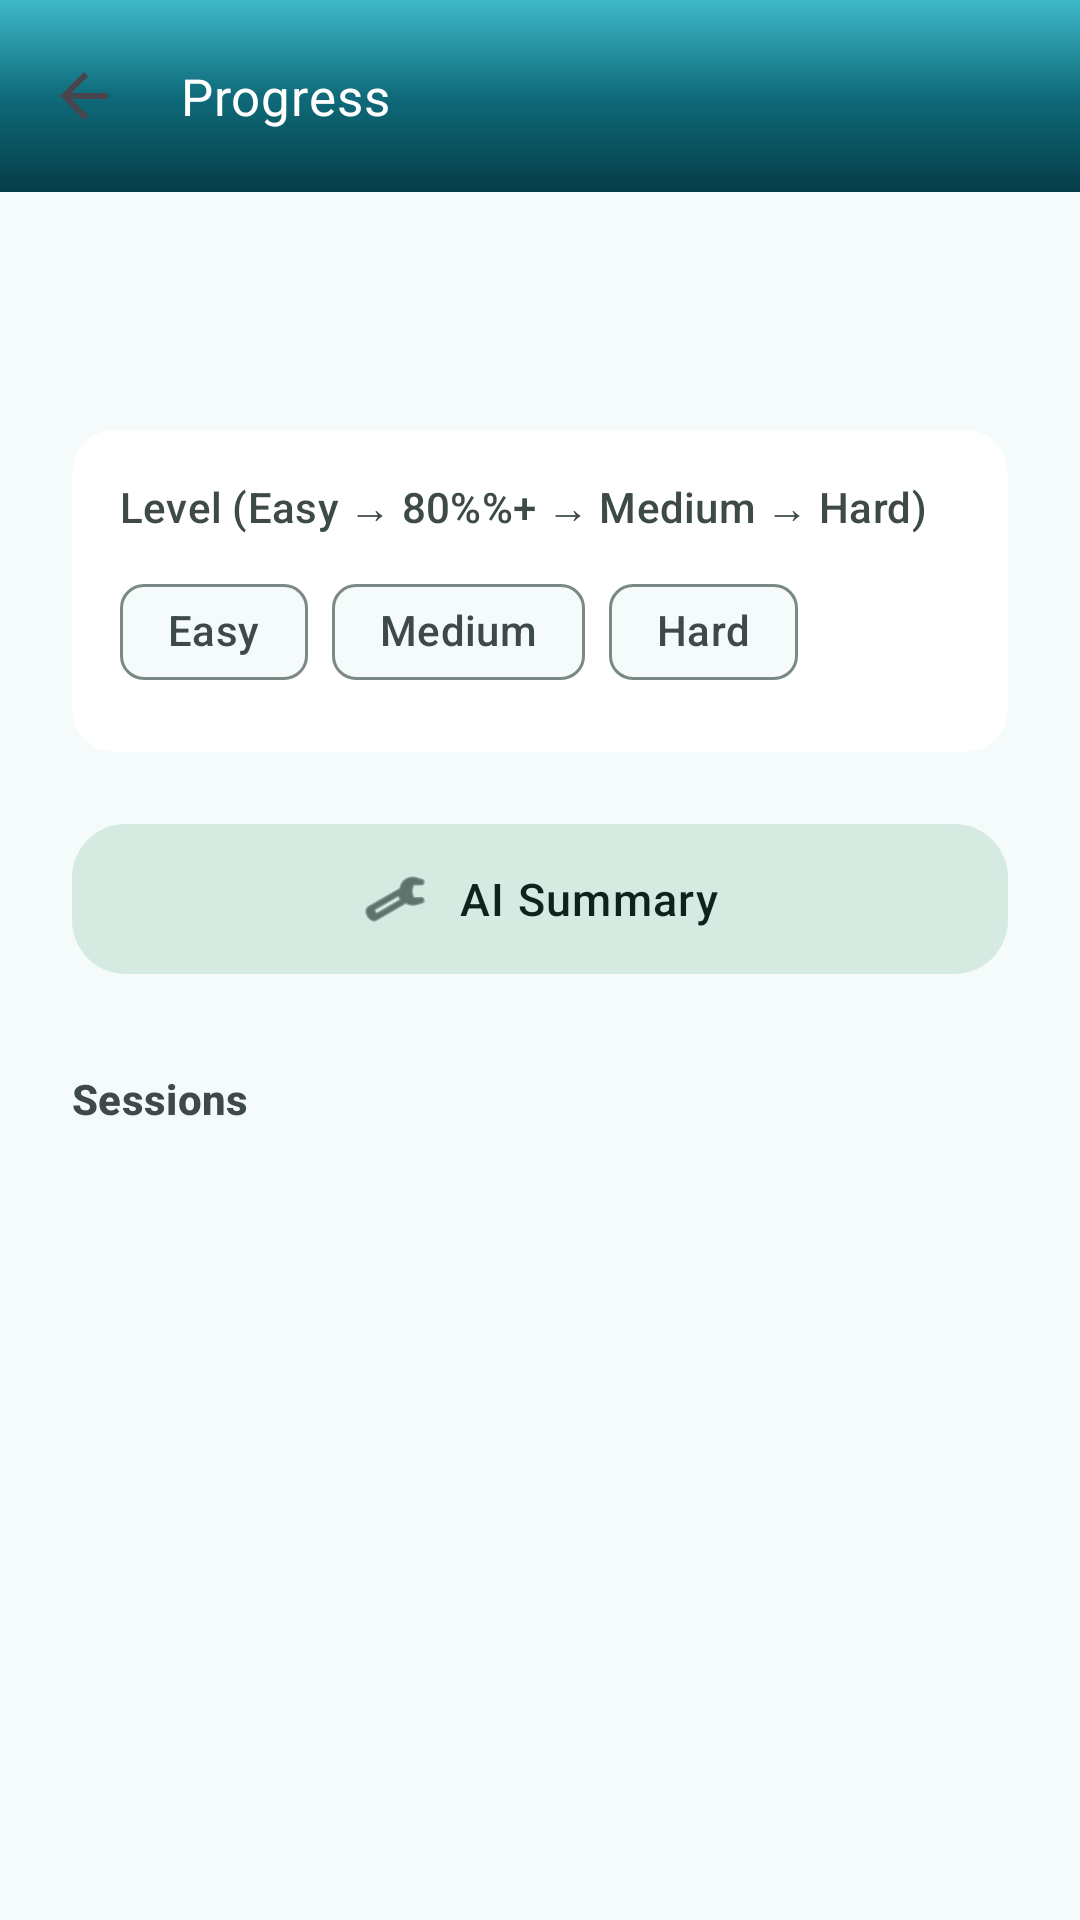

Layout XML and referenced resources for this Android screen:
<!-- AndroidManifest.xml: application theme Theme.MyA -->
<!-- res/layout/activity_patient_progress.xml -->
<?xml version="1.0" encoding="utf-8"?>
<LinearLayout xmlns:android="http://schemas.android.com/apk/res/android"
    xmlns:app="http://schemas.android.com/apk/res-auto"
    android:layout_width="match_parent"
    android:layout_height="match_parent"
    android:background="@color/surface"
    android:orientation="vertical">

    <com.google.android.material.appbar.MaterialToolbar
        android:id="@+id/toolbar"
        android:layout_width="match_parent"
        android:layout_height="?attr/actionBarSize"
        android:background="@drawable/bg_toolbar_gradient"
        android:elevation="@dimen/toolbar_elevation"
        android:theme="@style/ThemeOverlay.MyA.Toolbar"
        app:title="@string/title_progress"
        app:titleTextAppearance="@style/TextAppearance.MyA.Toolbar.Title"
        app:titleTextColor="@color/white"
        app:navigationIcon="?attr/homeAsUpIndicator" />

    <androidx.core.widget.NestedScrollView
        android:layout_width="match_parent"
        android:layout_height="0dp"
        android:layout_weight="1"
        android:fillViewport="true"
        android:clipToPadding="false">

        <LinearLayout
            android:layout_width="match_parent"
            android:layout_height="wrap_content"
            android:orientation="vertical"
            android:paddingHorizontal="@dimen/screen_edge_h"
            android:paddingTop="@dimen/spacing_md"
            android:paddingBottom="@dimen/spacing_xxl">

            <TextView
                android:id="@+id/patientNameText"
                android:layout_width="match_parent"
                android:layout_height="wrap_content"
                android:paddingTop="@dimen/spacing_sm"
                android:paddingBottom="@dimen/spacing_xs"
                android:textAppearance="?attr/textAppearanceTitleMedium"
                android:textColor="@color/on_surface"
                android:textStyle="bold" />

            <TextView
                android:id="@+id/sessionsCountText"
                android:layout_width="match_parent"
                android:layout_height="wrap_content"
                android:paddingBottom="@dimen/spacing_sm"
                android:textAppearance="?attr/textAppearanceBodyLarge"
                android:textColor="@color/on_surface_variant" />

            
            <com.google.android.material.card.MaterialCardView
                android:layout_width="match_parent"
                android:layout_height="wrap_content"
                app:cardBackgroundColor="@color/surface_container"
                app:cardCornerRadius="@dimen/card_radius_sm"
                app:cardElevation="@dimen/card_elevation_soft"
                app:strokeWidth="0dp">

                <LinearLayout
                    android:layout_width="match_parent"
                    android:layout_height="wrap_content"
                    android:orientation="vertical"
                    android:padding="@dimen/spacing_md">

                    <TextView
                        android:layout_width="wrap_content"
                        android:layout_height="wrap_content"
                        android:text="@string/difficulty_level"
                        android:textAppearance="?attr/textAppearanceLabelLarge"
                        android:textColor="@color/on_surface_variant" />

                    <com.google.android.material.chip.ChipGroup
                        android:id="@+id/difficultyChipGroup"
                        android:layout_width="match_parent"
                        android:layout_height="wrap_content"
                        android:layout_marginTop="@dimen/spacing_sm"
                        app:singleSelection="true"
                        app:selectionRequired="true">

                        <com.google.android.material.chip.Chip
                            android:id="@+id/chipEasy"
                            style="@style/Widget.Material3.Chip.Filter"
                            android:layout_width="wrap_content"
                            android:layout_height="wrap_content"
                            android:text="@string/easy"
                            android:tag="easy" />

                        <com.google.android.material.chip.Chip
                            android:id="@+id/chipMedium"
                            style="@style/Widget.Material3.Chip.Filter"
                            android:layout_width="wrap_content"
                            android:layout_height="wrap_content"
                            android:text="@string/medium"
                            android:tag="medium" />

                        <com.google.android.material.chip.Chip
                            android:id="@+id/chipHard"
                            style="@style/Widget.Material3.Chip.Filter"
                            android:layout_width="wrap_content"
                            android:layout_height="wrap_content"
                            android:text="@string/hard"
                            android:tag="hard" />
                    </com.google.android.material.chip.ChipGroup>
                </LinearLayout>
            </com.google.android.material.card.MaterialCardView>

            <com.google.android.material.button.MaterialButton
                android:id="@+id/btnAiSummary"
                style="@style/Widget.Material3.Button.TonalButton"
                android:layout_width="match_parent"
                android:layout_height="@dimen/button_height_secondary"
                android:layout_marginTop="@dimen/spacing_lg"
                android:insetTop="0dp"
                android:insetBottom="0dp"
                android:text="@string/ai_summary"
                android:textSize="15sp"
                app:cornerRadius="@dimen/button_corner_radius"
                app:icon="@android:drawable/ic_menu_manage"
                app:iconGravity="textStart"
                app:iconPadding="10dp"
                app:iconSize="22dp" />

            <TextView
                android:layout_width="match_parent"
                android:layout_height="wrap_content"
                android:layout_marginTop="@dimen/spacing_xl"
                android:paddingBottom="@dimen/spacing_sm"
                android:text="@string/sessions"
                android:textAppearance="?attr/textAppearanceTitleSmall"
                android:textColor="@color/on_surface_variant"
                android:textStyle="bold" />

            <androidx.recyclerview.widget.RecyclerView
                android:id="@+id/sessionsList"
                android:layout_width="match_parent"
                android:layout_height="wrap_content"
                android:nestedScrollingEnabled="false"
                android:clipToPadding="false"
                android:paddingBottom="@dimen/spacing_md" />

            <TextView
                android:id="@+id/emptySessionsText"
                android:layout_width="match_parent"
                android:layout_height="wrap_content"
                android:gravity="center"
                android:minHeight="120dp"
                android:padding="@dimen/spacing_xl"
                android:text="No sessions yet"
                android:textAppearance="?attr/textAppearanceBodyMedium"
                android:textColor="@color/on_surface_variant"
                android:visibility="gone" />
        </LinearLayout>
    </androidx.core.widget.NestedScrollView>
</LinearLayout>
<!-- resources referenced by this layout -->
<resources>
  <color name="on_surface">#121917</color>
  <color name="on_surface_variant">#3D4A48</color>
  <color name="surface">#F5FAFA</color>
  <color name="surface_container">#FFFFFF</color>
  <color name="white">#FFFFFFFF</color>
  <dimen name="button_corner_radius">18dp</dimen>
  <dimen name="button_height_secondary">50dp</dimen>
  <dimen name="card_elevation_soft">0dp</dimen>
  <dimen name="card_radius_sm">14dp</dimen>
  <dimen name="screen_edge_h">24dp</dimen>
  <dimen name="spacing_lg">24dp</dimen>
  <dimen name="spacing_md">16dp</dimen>
  <dimen name="spacing_sm">8dp</dimen>
  <dimen name="spacing_xl">32dp</dimen>
  <dimen name="spacing_xs">4dp</dimen>
  <dimen name="spacing_xxl">48dp</dimen>
  <dimen name="toolbar_elevation">0dp</dimen>
  <string name="ai_summary">AI Summary</string>
  <string name="difficulty_level">Level (Easy → 80%%+ → Medium → Hard)</string>
  <string name="easy">Easy</string>
  <string name="hard">Hard</string>
  <string name="medium">Medium</string>
  <string name="sessions">Sessions</string>
  <string name="title_progress">Progress</string>
  <style name="TextAppearance.MyA.Toolbar.Title" parent="TextAppearance.Material3.TitleLarge">
          <item name="android:fontFamily">sans-serif-medium</item>
          <item name="android:textSize">17sp</item>
          <item name="android:letterSpacing">0.02</item>
          <item name="android:textColor">@color/white</item>
      </style>
  <style name="ThemeOverlay.MyA.Toolbar" parent="ThemeOverlay.AppCompat.Dark.ActionBar">
          <item name="android:colorControlNormal">@color/white</item>
          <item name="android:textColorPrimary">@color/white</item>
      </style>
  <style name="Theme.MyA" parent="Base.Theme.MyA" />
  <color name="primary">#0F6B7A</color>
  <color name="primary_dark">#063D48</color>
  <color name="primary_light">#3EB8C9</color>
  <color name="on_primary">#FFFFFF</color>
  <color name="primary_container">#C5ECF2</color>
  <color name="on_primary_container">#003239</color>
  <color name="secondary">#5A7F72</color>
  <color name="on_secondary">#FFFFFF</color>
  <color name="secondary_container">#D5EBE2</color>
  <color name="on_secondary_container">#0D241C</color>
  <color name="tertiary">#B85C6F</color>
  <color name="on_tertiary">#FFFFFF</color>
  <color name="tertiary_container">#FFD9E0</color>
  <color name="on_tertiary_container">#3D0818</color>
  <color name="surface_variant">#DDE8E6</color>
  <color name="outline">#7A8986</color>
  <color name="error">#B3261E</color>
  <color name="surface_container_high">#ECF5F4</color>
  <style name="ShapeAppearance.MyA.Small" parent="ShapeAppearance.Material3.SmallComponent">
          <item name="cornerFamily">rounded</item>
          <item name="cornerSize">16dp</item>
      </style>
  <style name="ShapeAppearance.MyA.Medium" parent="ShapeAppearance.Material3.MediumComponent">
          <item name="cornerFamily">rounded</item>
          <item name="cornerSize">28dp</item>
      </style>
  <style name="ShapeAppearance.MyA.Large" parent="ShapeAppearance.Material3.LargeComponent">
          <item name="cornerFamily">rounded</item>
          <item name="cornerSize">34dp</item>
      </style>
  <style name="Widget.MyA.BottomNavigation" parent="Widget.Material3.BottomNavigationView">
          <item name="android:background">@drawable/bg_bottom_nav_rounded</item>
          <item name="android:elevation">18dp</item>
          <item name="elevationOverlayEnabled">false</item>
      </style>
  <style name="Widget.MyA.Card" parent="Widget.Material3.CardView.Elevated">
          <item name="cardCornerRadius">@dimen/card_radius</item>
          <item name="cardElevation">@dimen/card_elevation</item>
          <item name="strokeColor">@color/outline_variant</item>
          <item name="strokeWidth">1dp</item>
      </style>
  <dimen name="button_height_primary">56dp</dimen>
  <dimen name="card_radius">26dp</dimen>
  <dimen name="card_elevation">3dp</dimen>
  <color name="outline_variant">#C5D0CE</color>
  <dimen name="bottom_nav_top_radius">28dp</dimen>
</resources>
